Run: headless pygame with SDL's dummy video driver; simulated clock (each Clock.tick advances the game by its frame time, no real sleeping); random seed 0; keys injected as events and as key.get_pressed() state; no mouse input; restart key C tapped at the start of phases 3 and 4.
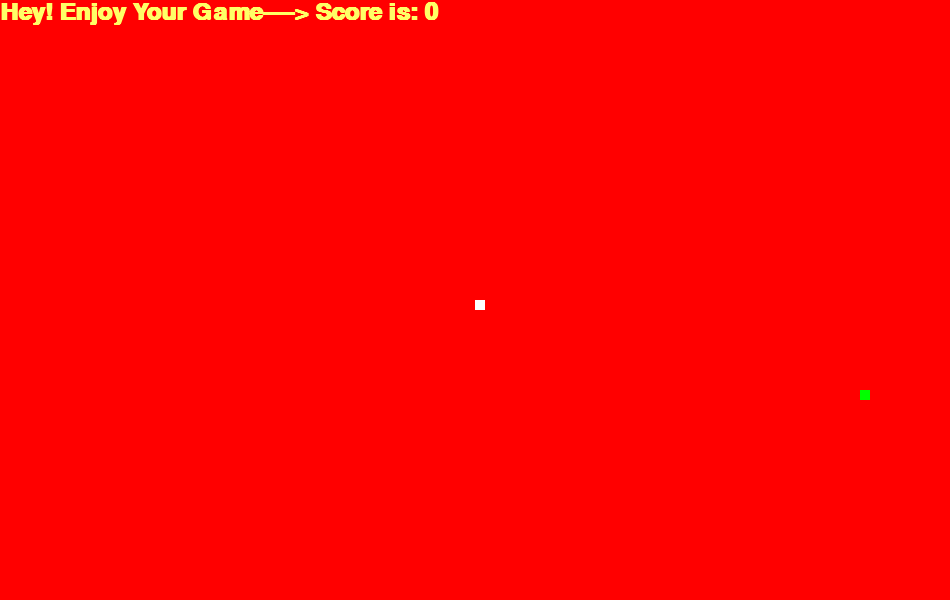
Frame 1 of 2 · flips 1–60 · no input
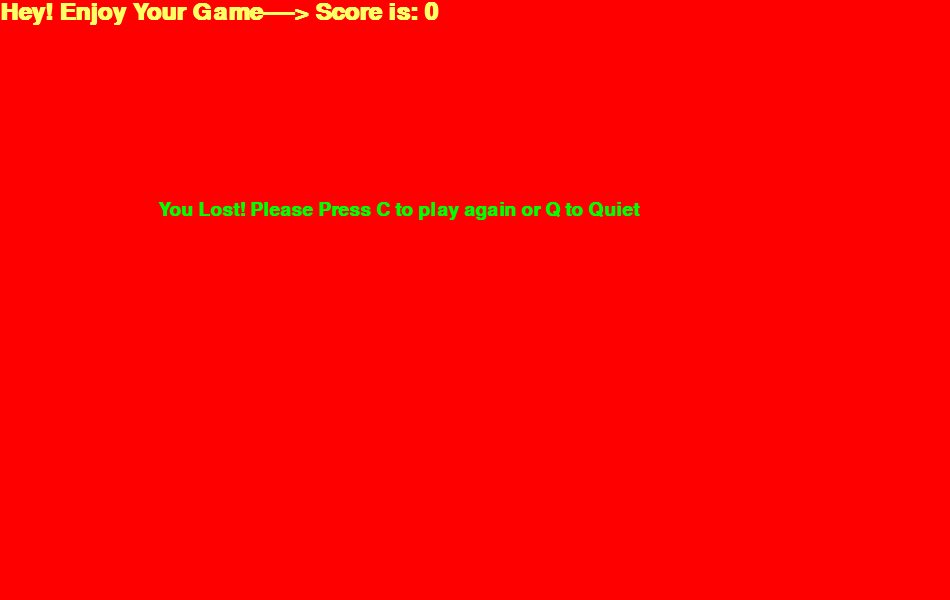
Frame 2 of 2 · flips 61–180 · tapped SPACE, RETURN · held RIGHT (→), D

The pygame program that drew these frames:

import pygame
import time
import random

#initialize the pygame library
pygame.init()

color_1 = (255,255,255)#white
color_2 = (255,255,102)#yellow
color_3 = (0,0,0)#black
color_4 = (222,188,90)
color_5 = (0,255,0)#green
color_6 = (255,0,0)#red

box_len = 950
box_height = 600

caption = pygame.display.set_mode((box_len,box_height))
pygame.display.set_caption("Snake Game")

timer = pygame.time.Clock()

snake_block = 10
snake_speed = 10

display_style = pygame.font.SysFont("Times New Roman", 28, "bold")
score_font = pygame.font.SysFont("arial",35,"bold")

def final_score(score):
    value = score_font.render("Hey! Enjoy Your Game----> Score is: " +str(score), True, color_2)
    caption.blit(value, [0,0])
    
def make_snake(snake_block, list_snake):
    for x in list_snake:
        pygame.draw.rect(caption, color_1, [x[0], x[1], snake_block, snake_block])
        

def display_msg(msg, color):
    message = display_style.render(msg, True, color)
    caption.blit(message, [box_len/6, box_height/3])
    
def game_start():
    game_over = False
    game_close = False
    
    value_x1 = box_len/2
    value_y1 = box_height/2
    
    new_x1 = 0
    new_y1 = 0
    
    list_snake = []
    snake_len = 1
    
    foodx_position = round(random.randrange(0, box_len-snake_block) / 10.0) * 10.0
    foody_position = round(random.randrange(0, box_height-snake_block) / 10.0) * 10.0
    
    while not game_over:
        while game_close == True:
            caption.fill(color_6)
            display_msg("You Lost! Please Press C to play again or Q to Quiet", color_5)
            final_score(snake_len-1)
            pygame.display.update()
            
            for event in pygame.event.get():
                if event.type == pygame.KEYDOWN:
                    if event.key == pygame.K_q:
                        game_over = True
                        game_close = False
                        
                    if event.key == pygame.K_c:
                        return
    
        for event in pygame.event.get():
            if event.type == pygame.QUIT:
                game_over = True
            if event.type == pygame.KEYDOWN:
                if event.key == pygame.K_LEFT:
                    new_x1 = -snake_block
                    new_y1 = 0
                    
                elif event.key == pygame.K_RIGHT:
                    new_x1 = snake_block
                    new_y1 = 0
                    
                elif event.key == pygame.K_UP:
                    new_y1 = -snake_block
                    new_x1 = 0
                    
                elif event.key == pygame.K_DOWN:
                    new_y1 = snake_block
                    new_x1 = 0
    
        if value_x1 >= box_len or value_x1 <0 or value_y1 >= box_height or value_y1 <0:
            game_close = True
        
        value_x1 = value_x1+new_x1
        value_y1 = value_y1+new_y1
        caption.fill(color_6)
        pygame.draw.rect(caption, color_5, [foodx_position,foody_position, snake_block, snake_block])
        snake_head = []
        snake_head.append(value_x1)
        snake_head.append(value_y1)
        list_snake.append(snake_head)
        if len(list_snake) > snake_len:
            del list_snake[0]
            
        for x in list_snake[:-1]:
            if x == snake_head:
                game_close = True
        
        make_snake(snake_block, list_snake)
        final_score(snake_len - 1)
    
        pygame.display.update()
        
        if value_x1 == foodx_position and value_y1 == foody_position:
            foodx_position = round(random.randrange(0, box_len-snake_block) / 10.0 ) *10.0
            foody_position = round(random.randrange(0, box_height-snake_block) / 10.0 ) * 10.0
            snake_len = snake_len + 1
            
        timer.tick(snake_speed)
        
    pygame.quit()
    quit()

game_start()
